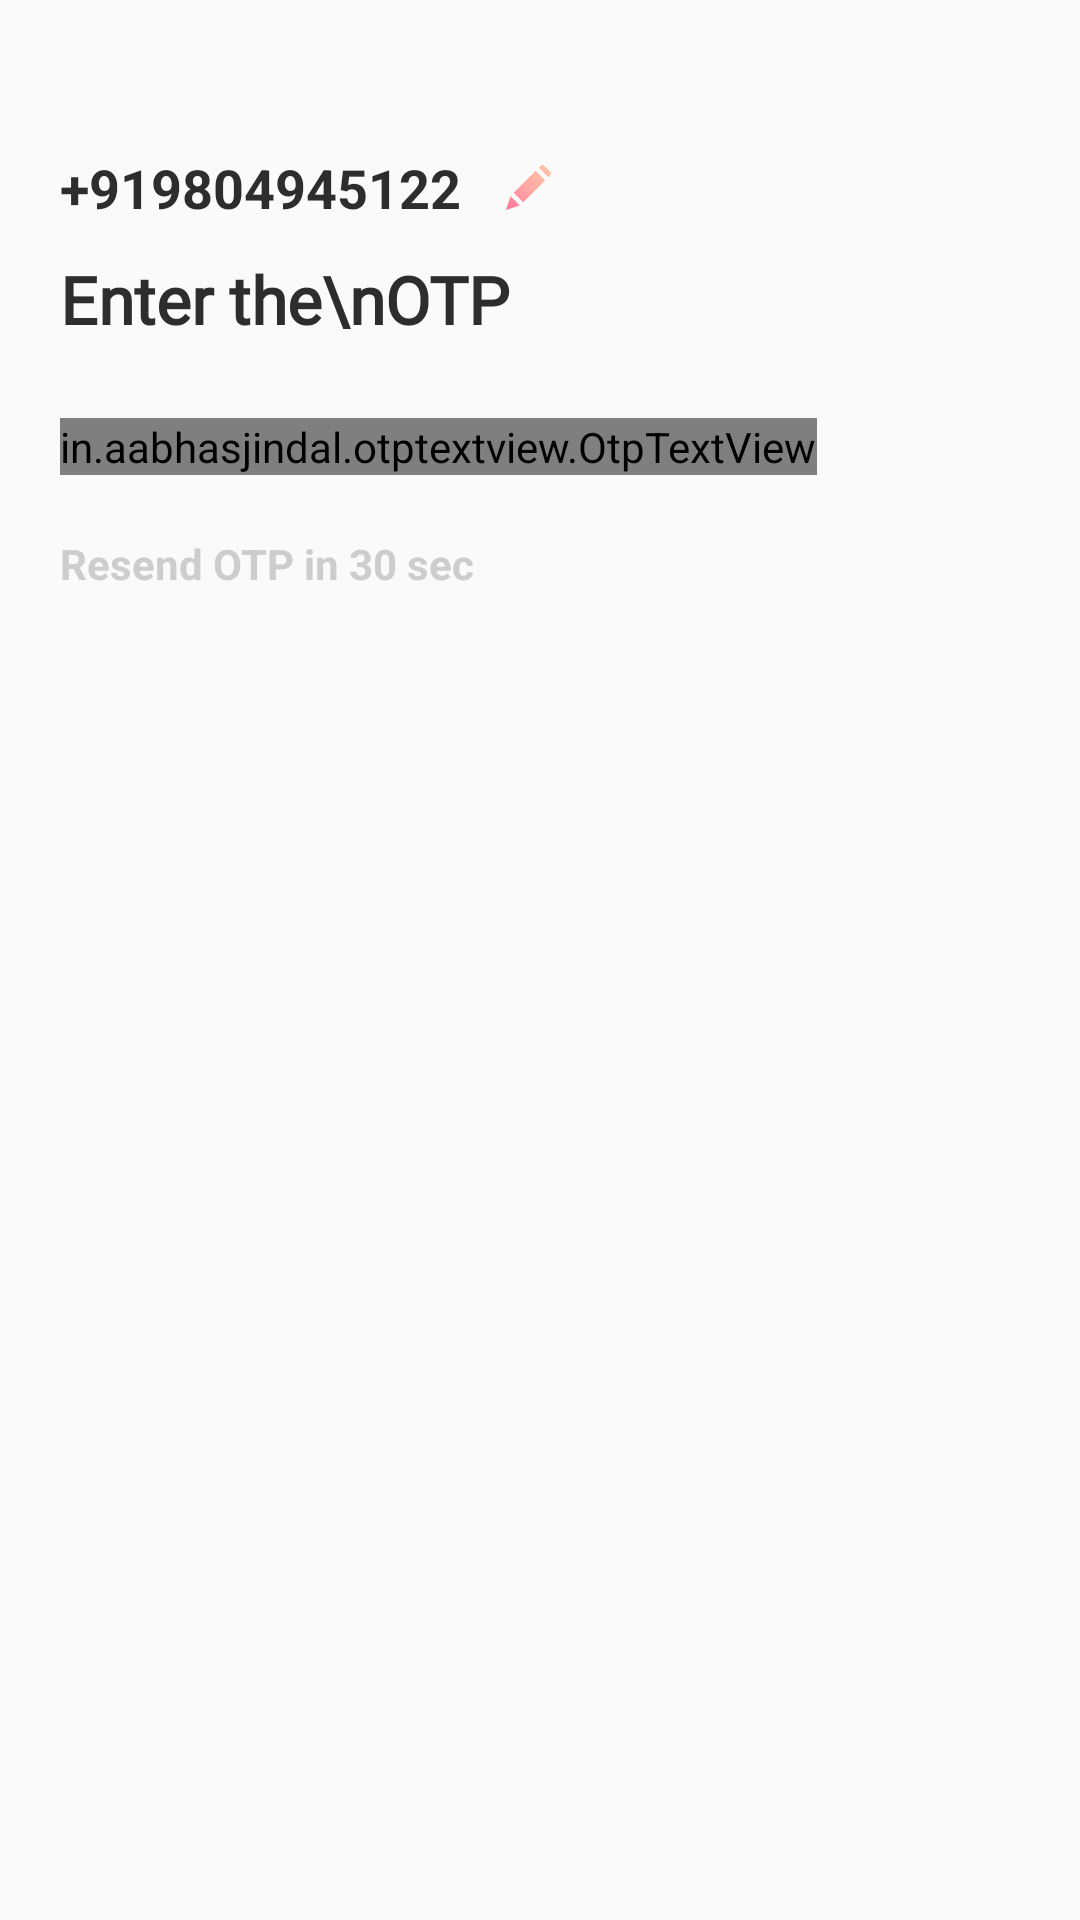

Here is an Android app screen rendered from its layout file. Give the layout XML and the strings, colors and styles it references.
<!-- AndroidManifest.xml: application theme AppTheme -->
<!-- res/layout/activity_phone_validation.xml -->
<?xml version="1.0" encoding="utf-8"?>
<LinearLayout xmlns:android="http://schemas.android.com/apk/res/android"
    xmlns:app="http://schemas.android.com/apk/res-auto"
    xmlns:tools="http://schemas.android.com/tools"
    android:layout_width="match_parent"
    android:layout_height="match_parent"
    android:orientation="vertical"
    android:paddingLeft="20dp"
    android:paddingRight="20dp"
    android:paddingTop="50dp"
    tools:context=".screens.PhoneValidation">

    <LinearLayout
        android:gravity="center_vertical"
        android:layout_width="match_parent"
        android:layout_height="wrap_content"
        android:orientation="horizontal">

        <TextView
            android:id="@+id/mobileNumber"
            android:layout_width="wrap_content"
            android:layout_height="wrap_content"
            android:text="+919804945122"
            android:textSize="18sp"
            android:textStyle="bold"
            android:layout_marginRight="10dp"
            android:textColor="@color/colorAccent"/>

        <ImageView
            android:id="@+id/editPhone"
            android:padding="5dp"
            android:layout_width="25dp"
            android:layout_height="25dp"
            android:src="@drawable/ic_pencil"/>


    </LinearLayout>

    <TextView
        android:layout_marginTop="10dp"
        android:layout_width="wrap_content"
        android:layout_height="wrap_content"
        android:text="Enter the\nOTP"
        android:textSize="22sp"
        android:textStyle="bold"
        android:fontFamily="@font/balsamiq_sans"
        android:textColor="@color/colorAccent"/>

    <in.aabhasjindal.otptextview.OtpTextView
        android:layout_marginTop="25dp"
        android:layout_marginBottom="20dp"
        android:id="@+id/otp_view"
        android:layout_width="wrap_content"
        android:layout_height="wrap_content"
        android:textColor="@color/colorAccent"
        app:height="40dp"
        app:width="40dp"
        app:bar_active_color="@color/colorAccent"
        app:bar_enabled="true"
        app:bar_height="2dp"
        app:length="6"
        app:bar_success_color="#4CAF50"
        app:bar_error_color="#F44336"
        app:otp_text_size="24dp"/>




























    <TextView
        android:layout_width="wrap_content"
        android:layout_height="wrap_content"
        android:id="@+id/resendOTP"
        android:textColor="@color/hintColor"
        android:text="Resend OTP in 30 sec"
        android:textStyle="bold"/>


</LinearLayout>
<!-- resources referenced by this layout -->
<resources>
  <color name="colorAccent">#2D2D2E</color>
  <color name="hintColor">#cdcdcd</color>
  <!-- drawable horizontal_gradient (drawable) -->
  <?xml version="1.0" encoding="utf-8"?>
  <shape xmlns:android="http://schemas.android.com/apk/res/android">
      <gradient
          android:angle="0"
          android:startColor="@color/gradientStart"
          android:endColor="@color/gradientEnd"
          android:centerColor="@color/gradientCenter"/>
  </shape>
  <!-- drawable ic_pencil (drawable) -->
  <vector xmlns:android="http://schemas.android.com/apk/res/android"
      android:width="512dp"
      android:height="512dp"
      android:viewportWidth="512"
      android:viewportHeight="512">
    <path
        android:fillColor="@color/gradient_color_fill"
        android:pathData="M51.2,353.28l-51.2,158.72l158.72,-51.2z"/>
    <path
        android:fillColor="@color/gradient_color_fill"
        android:pathData="M87.159,316.492l249.802,-249.802l108.61,108.61l-249.802,249.802z"/>
    <path
        android:fillColor="@color/gradient_color_fill"
        android:pathData="M504.32,79.36L432.64,7.68c-10.24,-10.24 -25.6,-10.24 -35.84,0l-23.04,23.04l107.52,107.52l23.04,-23.04C514.56,104.96 514.56,89.6 504.32,79.36z"/>
  </vector>
  <style name="AppTheme" parent="Theme.AppCompat.Light.NoActionBar">
          
          <item name="colorPrimary">@color/colorPrimary</item>
          <item name="colorPrimaryDark">@color/colorPrimaryDark</item>
          <item name="colorAccent">@color/colorAccent</item>
  
          <item name="android:windowTranslucentStatus">true</item>
          <item name="android:windowTranslucentNavigation">true</item>
      </style>
  <color name="gradientStart">#FEC6A2</color>
  <color name="gradientEnd">#FF769A</color>
  <color name="gradientCenter">#FFA9A3</color>
  <color name="colorPrimary">#FF6F8B</color>
  <color name="colorPrimaryDark">#ffffff</color>
</resources>
